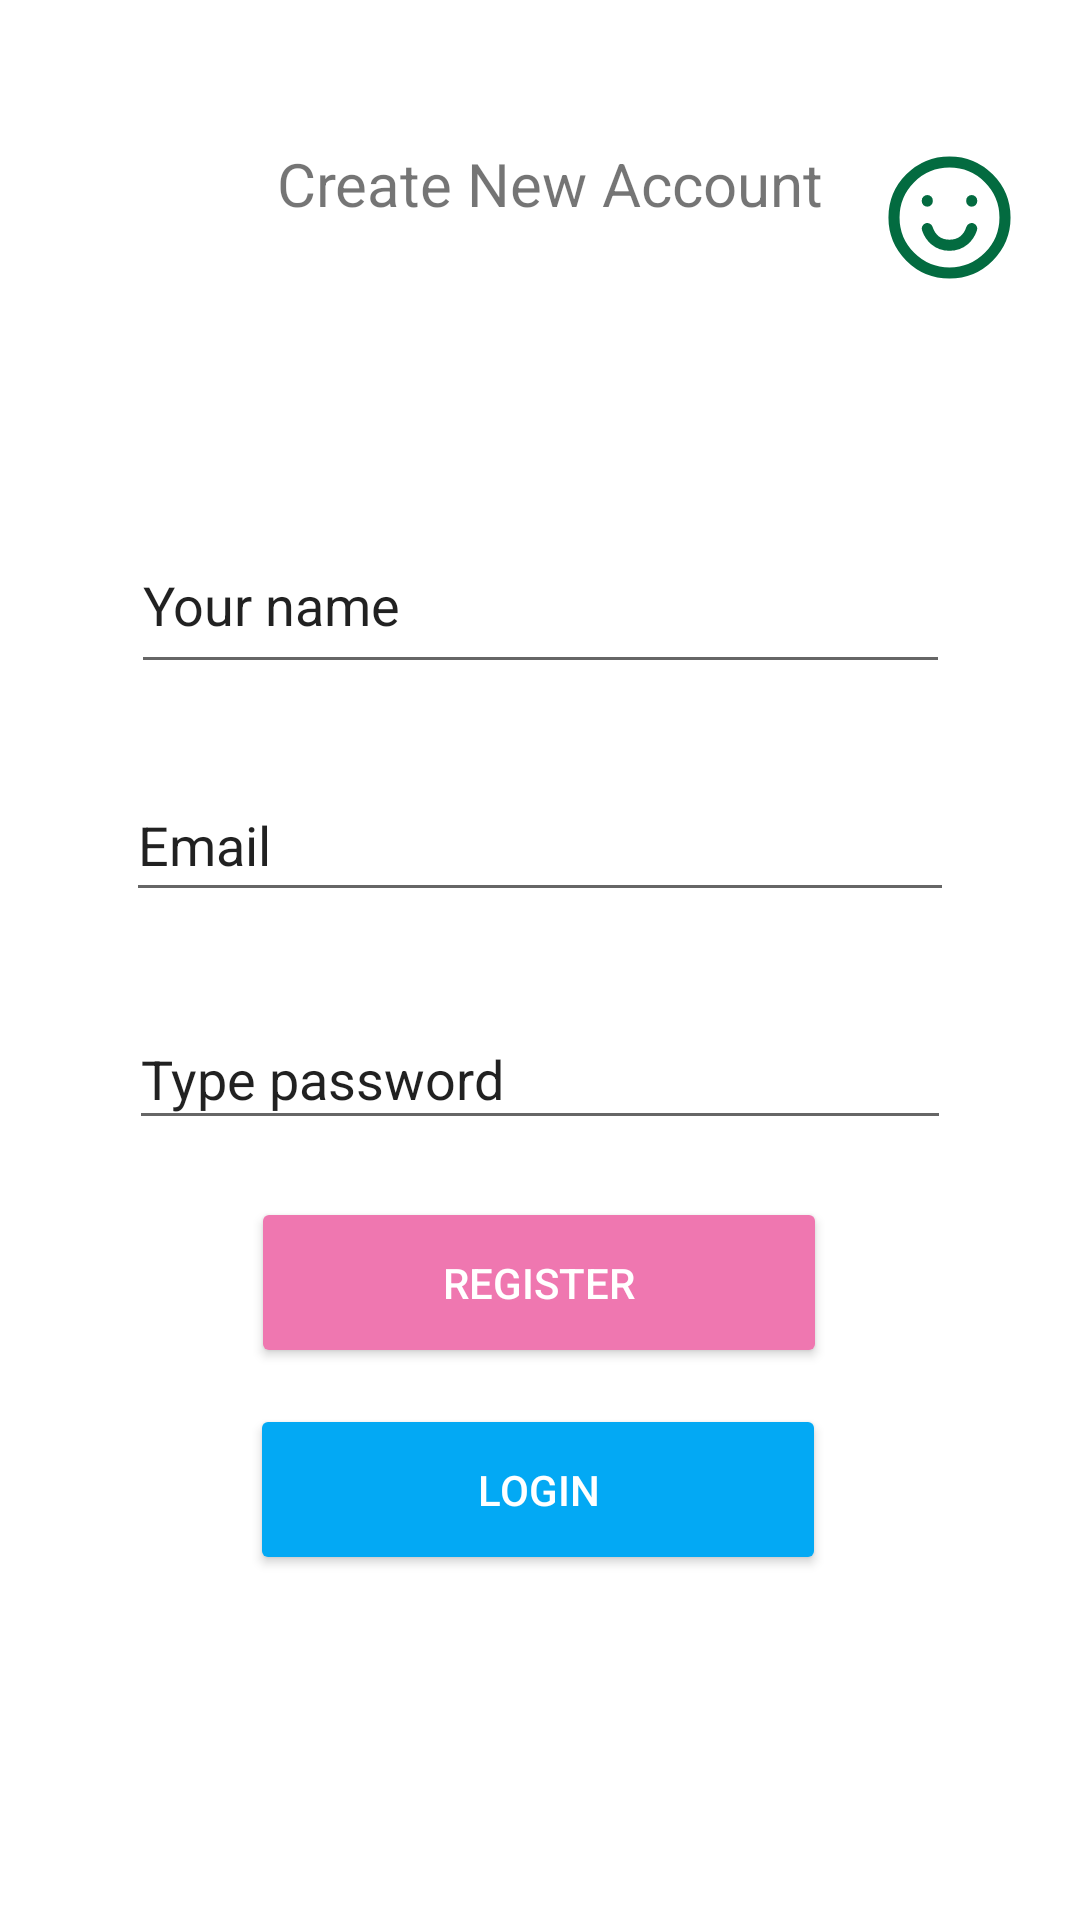

Android layout source for this screen:
<!-- AndroidManifest.xml: application theme Theme.PhanDinhNhat_19511041_firebase_2 -->
<!-- res/layout/activity_register.xml -->
<?xml version="1.0" encoding="utf-8"?>
<androidx.constraintlayout.widget.ConstraintLayout xmlns:android="http://schemas.android.com/apk/res/android"
    xmlns:app="http://schemas.android.com/apk/res-auto"
    xmlns:tools="http://schemas.android.com/tools"
    android:layout_width="match_parent"
    android:layout_height="match_parent"
    tools:context=".RegisterActivity">

    <TextView
        android:id="@+id/textView"
        android:layout_width="195dp"
        android:layout_height="46dp"
        android:text="Create New Account"
        android:textSize="20dp"
        app:layout_constraintBottom_toBottomOf="parent"
        app:layout_constraintEnd_toEndOf="parent"
        app:layout_constraintHorizontal_bias="0.56"
        app:layout_constraintStart_toStartOf="parent"
        app:layout_constraintTop_toTopOf="parent"
        app:layout_constraintVertical_bias="0.08" />

    <ImageView
        android:id="@+id/imageView5"
        android:layout_width="wrap_content"
        android:layout_height="wrap_content"
        android:layout_marginTop="52dp"
        app:layout_constraintEnd_toEndOf="parent"
        app:layout_constraintHorizontal_bias="0.277"
        app:layout_constraintStart_toEndOf="@+id/textView"
        app:layout_constraintTop_toTopOf="parent"
        app:srcCompat="@drawable/group_3" />

    <EditText
        android:id="@+id/editTextName"
        android:layout_width="273dp"
        android:layout_height="56dp"
        android:layout_marginTop="172dp"
        android:text="Your name"
        app:layout_constraintEnd_toEndOf="parent"
        app:layout_constraintStart_toStartOf="parent"
        app:layout_constraintTop_toTopOf="parent"
        tools:ignore="MissingConstraints" />

    <EditText
        android:id="@+id/edtEmail_RegisterScreen"
        android:layout_width="276dp"
        android:layout_height="48dp"
        android:layout_marginTop="28dp"
        android:text="Email"
        app:layout_constraintEnd_toEndOf="parent"
        app:layout_constraintStart_toStartOf="parent"
        app:layout_constraintTop_toBottomOf="@+id/editTextName"
        tools:ignore="DuplicateIds,MissingConstraints" />

    <EditText
        android:id="@+id/edtPassword_RegisterScreen"
        android:layout_width="274dp"
        android:layout_height="44dp"
        android:layout_marginTop="32dp"
        android:text="Type password"
        app:layout_constraintEnd_toEndOf="parent"
        app:layout_constraintStart_toStartOf="parent"
        app:layout_constraintTop_toBottomOf="@+id/edtEmail_RegisterScreen"
        tools:ignore="MissingConstraints" />

    <Button
        android:id="@+id/btnRegister_RegisterScreen"
        android:layout_width="192dp"
        android:layout_height="57dp"
        android:backgroundTint="#EF77B0"
        android:text="REGISTER"
        android:textColor="#fff"
        app:cornerRadius="20dp"
        app:layout_constraintBottom_toBottomOf="parent"
        app:layout_constraintEnd_toEndOf="parent"
        app:layout_constraintHorizontal_bias="0.498"
        app:layout_constraintStart_toStartOf="parent"
        app:layout_constraintTop_toBottomOf="@+id/edtPassword_RegisterScreen"
        app:layout_constraintVertical_bias="0.093" />

    <Button
        android:id="@+id/btnSignIn_RegisterScreen"
        android:layout_width="192dp"
        android:layout_height="57dp"
        android:backgroundTint="#03A9F4"
        android:text="LOGIN"
        android:textColor="#fff"
        app:cornerRadius="20dp"
        app:layout_constraintBottom_toBottomOf="parent"
        app:layout_constraintEnd_toEndOf="parent"
        app:layout_constraintHorizontal_bias="0.497"
        app:layout_constraintStart_toStartOf="parent"
        app:layout_constraintTop_toBottomOf="@+id/btnRegister_RegisterScreen"
        app:layout_constraintVertical_bias="0.095" />

</androidx.constraintlayout.widget.ConstraintLayout>
<!-- resources referenced by this layout -->
<resources>
  <!-- drawable group_3 (drawable) -->
  <vector xmlns:android="http://schemas.android.com/apk/res/android"
      android:width="41dp"
      android:height="41dp"
      android:viewportWidth="41"
      android:viewportHeight="41">
    <path
        android:pathData="M20.5,39C30.7173,39 39,30.7173 39,20.5C39,10.2827 30.7173,2 20.5,2C10.2827,2 2,10.2827 2,20.5C2,30.7173 10.2827,39 20.5,39Z"
        android:strokeWidth="3.7"
        android:fillColor="#00000000"
        android:strokeColor="#036B40"
        android:strokeLineCap="round"/>
    <path
        android:pathData="M13.1,15.0429V14.8579"
        android:strokeWidth="3.7"
        android:fillColor="#00000000"
        android:strokeColor="#036B40"
        android:strokeLineCap="round"/>
    <path
        android:pathData="M27.9,15.0429V14.8579"
        android:strokeWidth="3.7"
        android:fillColor="#00000000"
        android:strokeColor="#036B40"
        android:strokeLineCap="round"/>
    <path
        android:pathData="M27.9,24.2002C26.975,26.9752 24.5885,29.7502 20.5,29.7502C16.4115,29.7502 14.025,26.9752 13.1,24.2002"
        android:strokeLineJoin="round"
        android:strokeWidth="3.7"
        android:fillColor="#00000000"
        android:strokeColor="#036B40"
        android:strokeLineCap="round"/>
  </vector>
  <style name="Theme.PhanDinhNhat_19511041_firebase_2" parent="Theme.MaterialComponents.DayNight.DarkActionBar">
          
          <item name="colorPrimary">@color/purple_500</item>
          <item name="colorPrimaryVariant">@color/purple_700</item>
          <item name="colorOnPrimary">@color/white</item>
          
          <item name="colorSecondary">@color/teal_200</item>
          <item name="colorSecondaryVariant">@color/teal_700</item>
          <item name="colorOnSecondary">@color/black</item>
          
          <item name="android:statusBarColor" tools:targetApi="l">?attr/colorPrimaryVariant</item>
          
      </style>
  <!-- not gathered from this repository: default colours our renderer supplied (Android Studio template values) -->
  <color name="purple_500">#FF6200EE</color>
  <color name="purple_700">#FF3700B3</color>
  <color name="teal_200">#FF03DAC5</color>
  <color name="teal_700">#FF018786</color>
  <color name="black">#FF000000</color>
  <color name="white">#FFFFFFFF</color>
</resources>
